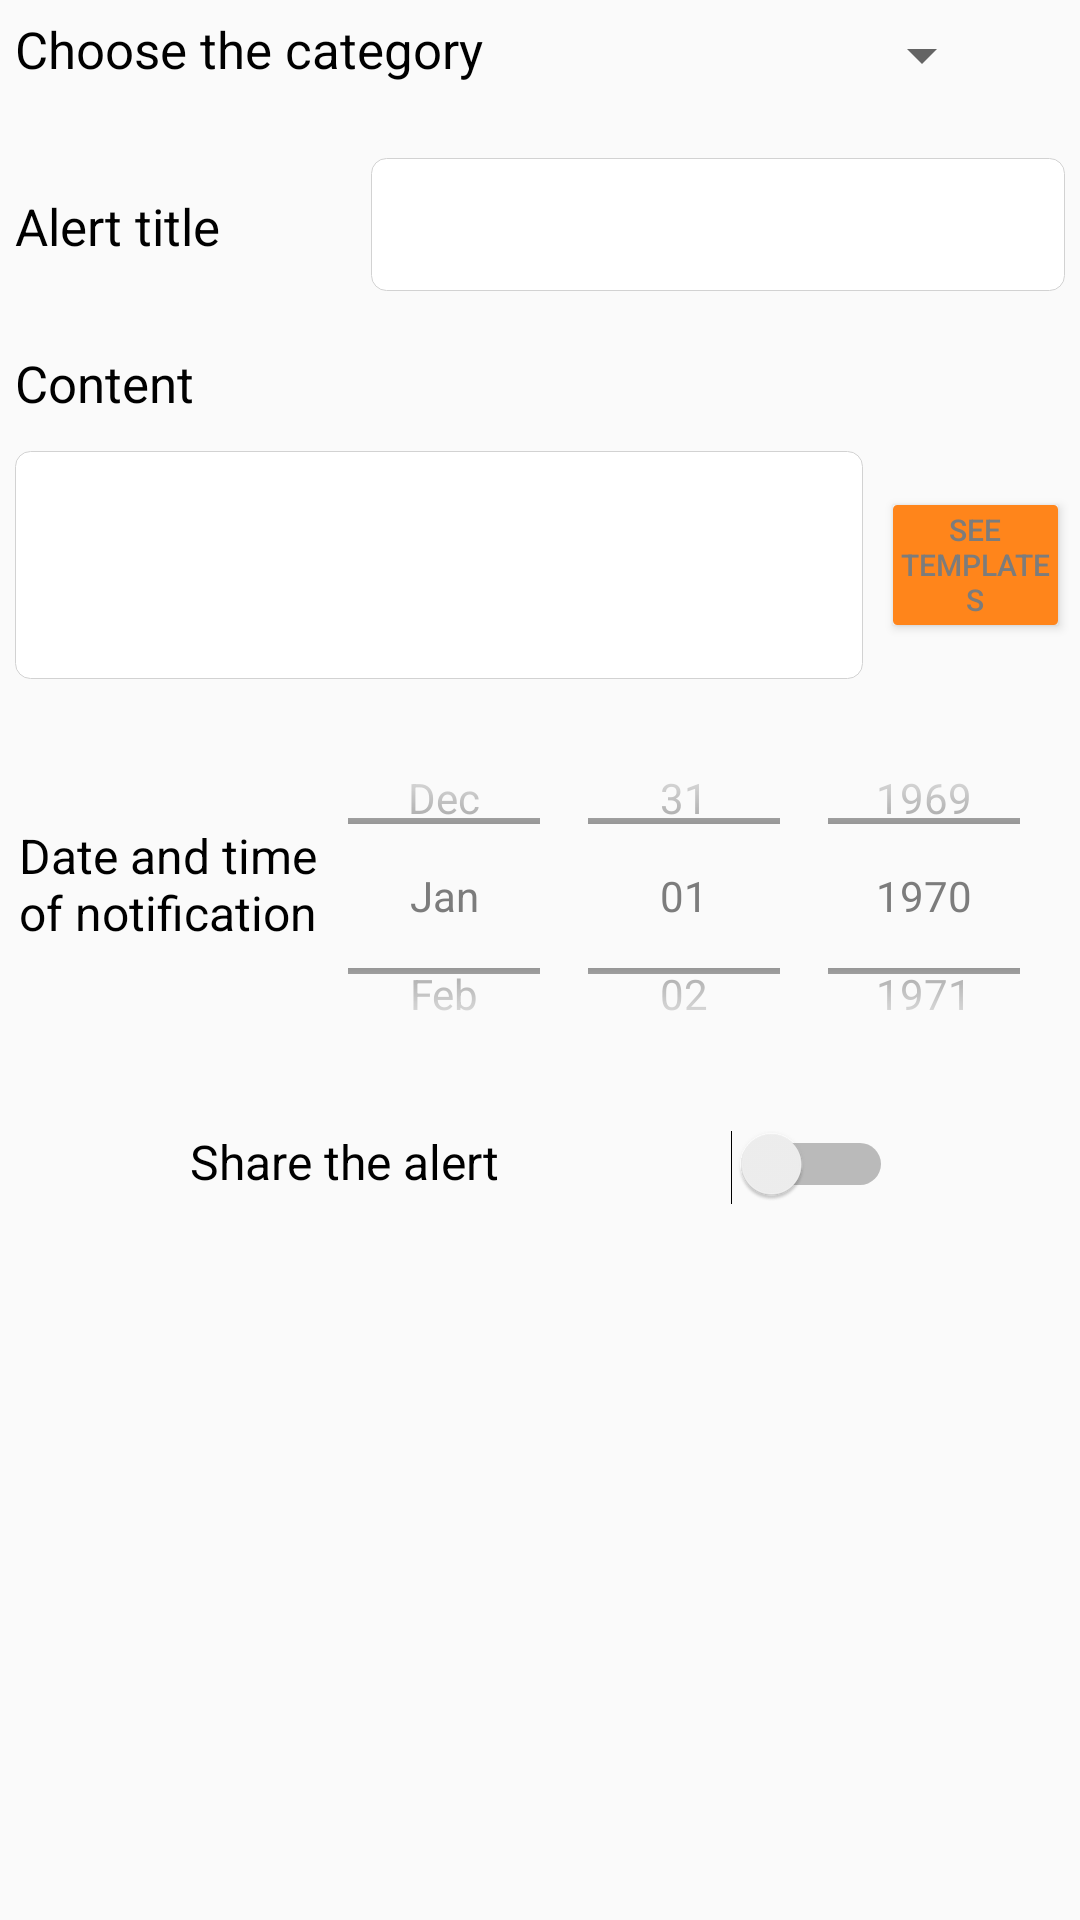

Android layout source for this screen:
<!-- AndroidManifest.xml: application theme AppTheme -->
<!-- res/layout/fragment_standard_parameters.xml -->
<?xml version="1.0" encoding="utf-8"?>
<RelativeLayout xmlns:android="http://schemas.android.com/apk/res/android"
    android:layout_width="match_parent"
    android:layout_height="match_parent">

    <LinearLayout
        android:layout_width="match_parent"
        android:layout_height="wrap_content"
        android:orientation="horizontal"
        android:weightSum="1"
        android:focusable="true"
        android:focusableInTouchMode="true"
        android:layout_alignParentLeft="true"
        android:layout_alignParentStart="true"
        android:id="@+id/linearLayout1">

        <TextView
            android:layout_width="wrap_content"
            android:layout_height="wrap_content"
            android:id="@+id/CategoryChoiceNewAlertFragment"
            android:textSize="17dip"
            android:text="@string/categoryChoice"
            android:layout_gravity="center_vertical"
            android:textColor="@color/black"
            android:paddingTop="5dp"
            android:paddingBottom="5dp"
            android:layout_marginBottom="15dp"
            android:paddingLeft="5dp"
            android:layout_marginTop="5dp"/>

        <Spinner
            android:layout_width="165dp"
            android:layout_marginLeft="5dp"
            android:layout_height="37dp"
            android:id="@+id/choiceCategory"
            android:layout_marginBottom="-5dp"
            android:layout_alignLeft="@+id/CategoryChoiceNewAlertFragment"
            android:spinnerMode="dropdown" />

    </LinearLayout>
    <LinearLayout
        android:layout_width="match_parent"
        android:layout_height="wrap_content"
        android:orientation="horizontal"
        android:weightSum="1"
        android:focusable="true"
        android:focusableInTouchMode="true"
        android:id="@+id/linearLayout2"
        android:layout_below="@+id/linearLayout1"
        android:layout_alignParentLeft="true"
        android:layout_alignParentStart="true">

        <TextView
            android:layout_width="wrap_content"
            android:layout_height="wrap_content"
            android:id="@+id/AlertTitleNewAlertFragment"
            android:textSize="17dip"
            android:text="@string/title"
            android:textColor="@color/black"
            android:paddingTop="5dp"
            android:paddingBottom="5dp"
            android:layout_marginBottom="15dp"
            android:paddingLeft="5dp"/>

        <EditText
            android:layout_width="159dp"
            android:layout_height="wrap_content"
            android:id="@+id/alertTitle"
            android:background="@drawable/edittext_top_bg"
            android:paddingTop="5dp"
            android:padding="10dp"
            android:inputType="textNoSuggestions"
            android:layout_marginRight="5dp"
            android:layout_weight="1.0"
            android:layout_marginLeft="50dp"/>
    </LinearLayout>

    <LinearLayout
        android:layout_width="match_parent"
        android:layout_height="wrap_content"
        android:orientation="horizontal"
        android:weightSum="1"
        android:focusable="true"
        android:focusableInTouchMode="true"
        android:layout_below="@+id/linearLayout2"
        android:layout_alignParentLeft="true"
        android:layout_alignParentStart="true"
        android:id="@+id/linearLayout4">

        <TextView
            android:layout_width="wrap_content"
            android:layout_height="wrap_content"
            android:id="@+id/NewAlertContentFragment"
            android:textSize="17dip"
            android:text="@string/content"
            android:textColor="@color/black"
            android:paddingTop="5dp"
            android:paddingBottom="5dp"
            android:layout_marginBottom="15dp"
            android:paddingLeft="5dp"
            android:layout_marginTop="-10dp"/>

        <EditText
            android:layout_width="wrap_content"
            android:layout_height="76dp"
            android:id="@+id/alertContent"
            android:background="@drawable/edittext_top_bg"
            android:padding="5dp"
            android:inputType="textMultiLine"
            android:layout_weight="1.01"
            android:layout_alignTop="@+id/linearLayout4"
            android:layout_alignRight="@+id/txtLabel"
            android:layout_alignEnd="@+id/txtLabel"
            android:layout_marginTop="50dp"
            android:layout_marginLeft="-60dp"
            android:textSize="15dp" />

        <Button
            android:layout_width="55dp"
            android:layout_height="40dp"
            android:id="@+id/seeTemplates"
            android:textSize="10dp"
            android:layout_marginLeft="10dp"
            android:layout_marginRight="10dp"
            android:layout_marginTop="25dp"
            android:background="@drawable/button_default_bg"
            android:text="@string/seeTemplates"
            android:layout_gravity="center_vertical" />
    </LinearLayout>

    <LinearLayout
        android:layout_width="match_parent"
        android:layout_height="wrap_content"
        android:id="@+id/linearLayout5"
        android:gravity="center"
        android:layout_below="@+id/linearLayout4">

        <TextView
            android:layout_width="104dp"
            android:layout_height="39dp"
            android:textColor="@color/black"
            android:layout_marginTop="5dp"
            android:layout_marginBottom="5dp"
            android:textSize="16dp"

            android:textAlignment="center"
            android:text="@string/dateAndHourNotif"/>
        <DatePicker
            android:layout_width="wrap_content"
            android:layout_height="130dp"
            android:id="@+id/dayNotif"
            android:calendarViewShown="false"
            android:layout_marginTop="5dp"
            android:datePickerMode="spinner"/>
    </LinearLayout>

    <LinearLayout
        android:layout_width="match_parent"
        android:layout_height="wrap_content"
        android:id="@+id/linearLayout7"
        android:orientation="horizontal"
        android:weightSum="1"
        android:layout_below="@+id/linearLayout5"
        android:layout_alignParentLeft="true"
        android:layout_alignParentStart="true">
        <TextView
            android:layout_width="104dp"
            android:layout_height="wrap_content"
            android:textColor="@color/black"
            android:layout_marginTop="15dp"
            android:layout_marginBottom="5dp"
            android:textSize="16dp"

            android:textAlignment="center"
            android:text="@string/share"
            android:layout_marginLeft="50dp"
            android:layout_weight="0.31" />

        <Switch
            android:layout_width="wrap_content"
            android:layout_height="wrap_content"
            android:id="@+id/share"
            android:textOff="@string/no"
            android:textOn="@string/yes"
            android:layout_marginRight="5dp"
            android:layout_marginLeft="64dp"
            android:layout_marginTop="15dp"
            android:paddingBottom="5dp" />
    </LinearLayout>


</RelativeLayout>
<!-- resources referenced by this layout -->
<resources>
  <color name="black">#000000</color>
  <!-- drawable button_default_bg (drawable-hdpi) -->
  <?xml version="1.0" encoding="utf-8"?>
  <selector xmlns:android="http://schemas.android.com/apk/res/android">
  <item android:state_pressed="true">
  
      <shape>
          <solid
              android:color="#FF851B"/>
          <stroke
              android:width="1dp"
              android:color="#FF851B"/>
          <corners
              android:radius="1dp"/>
      </shape>
  </item>
  
  <item>
      <shape>
          <gradient
              android:startColor="#FF851B"
              android:endColor="#FF851B"
              android:angle="270"/>
          <stroke
              android:color="#FF851B"
              android:width="1dp"/>
          <corners
              android:radius="1dp"/>
      </shape>
  </item>
  </selector>
  <!-- drawable edittext_top_bg (drawable-hdpi) -->
  <?xml version="1.0" encoding="utf-8"?>
      <selector xmlns:android="http://schemas.android.com/apk/res/android">
  
      <item android:state_focused="true">
          <shape>
              <solid android:color="#FFFFFF"/>
              <stroke
                  android:width="5dp"
                  android:color="#FF851B"/>
              <corners
                  android:topLeftRadius="5dp"
                  android:topRightRadius="5dp"
                  android:bottomLeftRadius="5dp"
                  android:bottomRightRadius="5dp"/>
          </shape>
      </item>
  
      <item>
          <shape>
              <solid android:color="#FFFFFF"/>
              <stroke
                  android:width=".05dp"
                  android:color="#d2d2d2"/>
              <corners
                  android:topLeftRadius="5dp"
                  android:topRightRadius="5dp"
                  android:bottomLeftRadius="5dp"
                  android:bottomRightRadius="5dp"/>
          </shape>
      </item>
  
  </selector>
  <string name="categoryChoice">Choose the category</string>
  <string name="content">Content</string>
  <string name="dateAndHourNotif">Date and time of notification</string>
  <string name="no">No</string>
  <string name="seeTemplates">See templates</string>
  <string name="share">Share the alert</string>
  <string name="title">Alert title</string>
  <string name="yes">Yes</string>
  <style name="AppTheme" parent="Theme.AppCompat.Light.DarkActionBar">
          
          <item name="android:actionBarStyle">@style/ActionBar</item>
          <item name="colorPrimary">@color/grey</item>
          <item name="android:textColorPrimary">@color/grey</item>
  
  
      </style>
  <style name="ActionBar" parent="@android:style/Widget.Holo.Light.ActionBar.Solid.Inverse">
          <item name="android:background">#EDEDED</item>
          <item name="android:textColorPrimary">#7D888E</item>
      </style>
  <color name="grey">#7C7C7C</color>
</resources>
